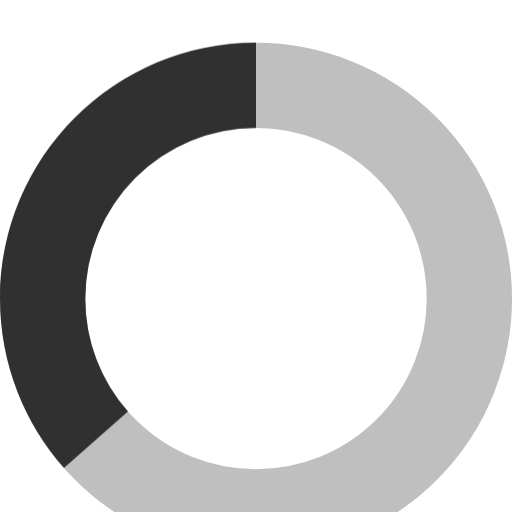
t = 0.00 s
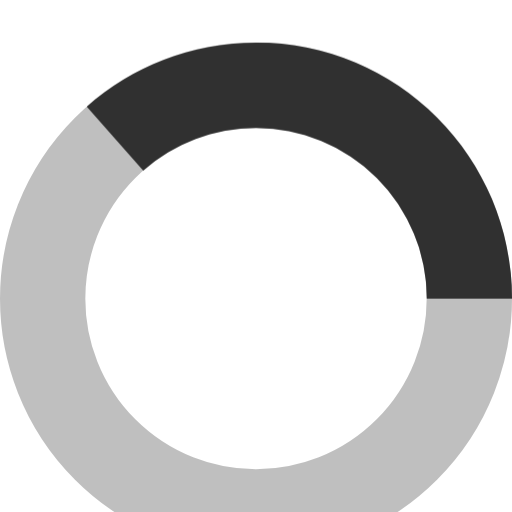
t = 0.25 s
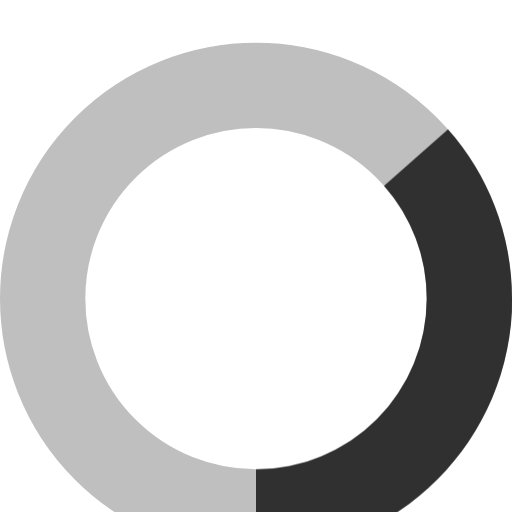
t = 0.50 s
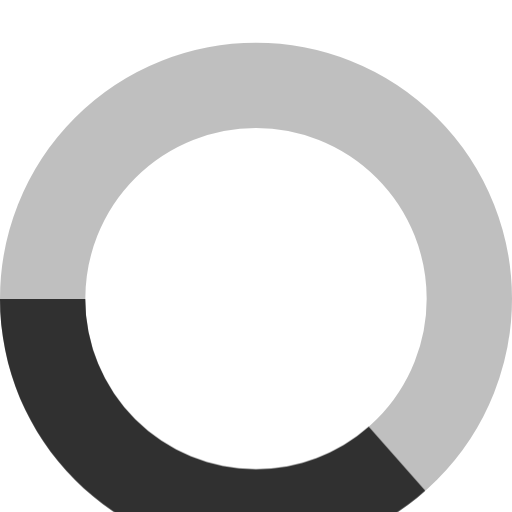
t = 0.75 s

The animated SVG that drew these frames (rendered in a browser with its animation timeline set to each time). Animation: 1 CSS @keyframes rule; one cycle of 1.00 s, repeats indefinitely.

<svg xmlns="http://www.w3.org/2000/svg"
    width="24"
    height="28"
    fill="none"
    viewBox="0 -2 24 24"
    stroke="black"
    stroke-width="0"
    stroke-linecap="round"
    stroke-linejoin="round"
    aria-hidden="true"
>
    <style>
        .spin {
            animation: spin 1s linear infinite;
            transform-origin: center;
        }
        @keyframes spin {
            100% {
                transform: rotate(360deg);
            }
        }
    </style>
    <circle style="opacity:.25" cx="12" cy="12" r="10" stroke="black" stroke-width="4"></circle>
    <path class="spin" style="opacity:.75" fill="black" d="M4 12a8 8 0 018-8V0C5.373 0 0 5.373 0 12h4zm2 5.291A7.962 7.962 0 014 12H0c0 3.042 1.135 5.824 3 7.938l3-2.647z"></path>
</svg>